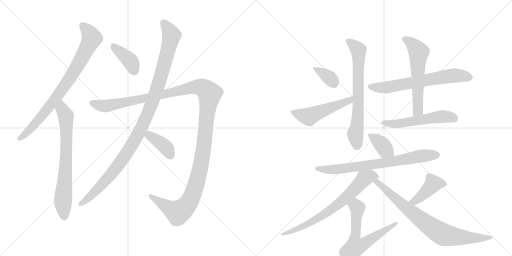
t = 0.00 s
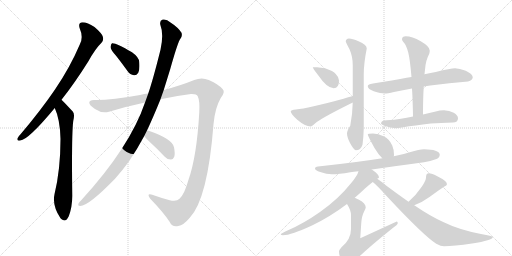
t = 2.83 s
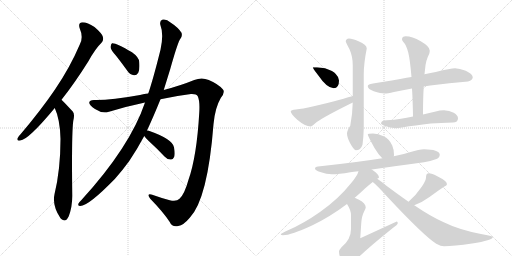
t = 5.65 s
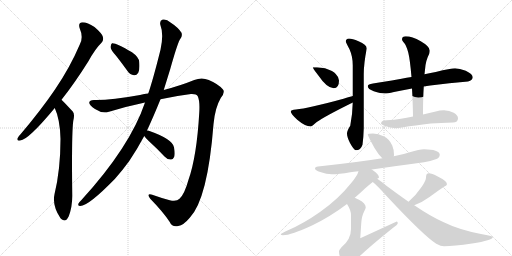
t = 8.48 s
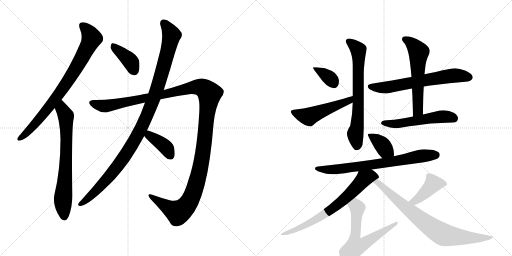
t = 11.31 s
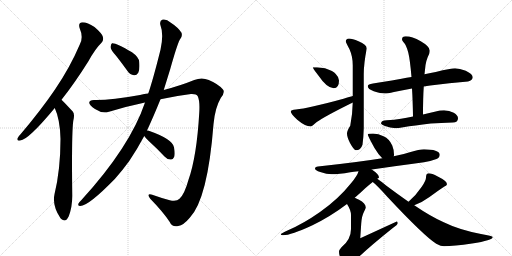
t = 14.14 s

The animated SVG that drew these frames (rendered in a browser with its animation timeline set to each time). Animation: 18 CSS @keyframes rules; one cycle of 14.14 s.

<svg version="1.1" viewBox="0 0 2048 1024" xmlns="http://www.w3.org/2000/svg">
  <g stroke="lightgray" stroke-dasharray="1,1" stroke-width="1" transform="scale(4, 4)">
    <line x1="0" y1="0" x2="256" y2="256"></line>
    <line x1="256" y1="0" x2="0" y2="256"></line>
    <line x1="128" y1="0" x2="128" y2="256"></line>
    <line x1="0" y1="128" x2="256" y2="128"></line>
    <line x1="256" y1="0" x2="512" y2="256"></line>
    <line x1="512" y1="0" x2="256" y2="256"></line>
    <line x1="384" y1="0" x2="384" y2="256"></line>
    <line x1="256" y1="128" x2="512" y2="128"></line>
  </g>
<g transform="scale(1, -1) translate(0, -850)">
   <style type="text/css">
    @keyframes keyframes0 {
      from {
       stroke: black;
       stroke-dashoffset: 815;
       stroke-width: 128;
       }
       73% {
       animation-timing-function: step-end;
       stroke: black;
       stroke-dashoffset: 0;
       stroke-width: 128;
       }
       to {
       stroke: black;
       stroke-width: 1024;
       }
       }
       #make-me-a-hanzi-animation-0 {
         animation: keyframes0 0.913249s both;
         animation-delay: 0.000000s;
         animation-timing-function: linear;
       }
    @keyframes keyframes1 {
      from {
       stroke: black;
       stroke-dashoffset: 720;
       stroke-width: 128;
       }
       70% {
       animation-timing-function: step-end;
       stroke: black;
       stroke-dashoffset: 0;
       stroke-width: 128;
       }
       to {
       stroke: black;
       stroke-width: 1024;
       }
       }
       #make-me-a-hanzi-animation-1 {
         animation: keyframes1 0.835938s both;
         animation-delay: 0.913249s;
         animation-timing-function: linear;
       }
    @keyframes keyframes2 {
      from {
       stroke: black;
       stroke-dashoffset: 394;
       stroke-width: 128;
       }
       56% {
       animation-timing-function: step-end;
       stroke: black;
       stroke-dashoffset: 0;
       stroke-width: 128;
       }
       to {
       stroke: black;
       stroke-width: 1024;
       }
       }
       #make-me-a-hanzi-animation-2 {
         animation: keyframes2 0.570638s both;
         animation-delay: 1.749186s;
         animation-timing-function: linear;
       }
    @keyframes keyframes3 {
      from {
       stroke: black;
       stroke-dashoffset: 1095;
       stroke-width: 128;
       }
       78% {
       animation-timing-function: step-end;
       stroke: black;
       stroke-dashoffset: 0;
       stroke-width: 128;
       }
       to {
       stroke: black;
       stroke-width: 1024;
       }
       }
       #make-me-a-hanzi-animation-3 {
         animation: keyframes3 1.141113s both;
         animation-delay: 2.319824s;
         animation-timing-function: linear;
       }
    @keyframes keyframes4 {
      from {
       stroke: black;
       stroke-dashoffset: 1377;
       stroke-width: 128;
       }
       82% {
       animation-timing-function: step-end;
       stroke: black;
       stroke-dashoffset: 0;
       stroke-width: 128;
       }
       to {
       stroke: black;
       stroke-width: 1024;
       }
       }
       #make-me-a-hanzi-animation-4 {
         animation: keyframes4 1.370605s both;
         animation-delay: 3.460938s;
         animation-timing-function: linear;
       }
    @keyframes keyframes5 {
      from {
       stroke: black;
       stroke-dashoffset: 391;
       stroke-width: 128;
       }
       56% {
       animation-timing-function: step-end;
       stroke: black;
       stroke-dashoffset: 0;
       stroke-width: 128;
       }
       to {
       stroke: black;
       stroke-width: 1024;
       }
       }
       #make-me-a-hanzi-animation-5 {
         animation: keyframes5 0.568197s both;
         animation-delay: 4.831543s;
         animation-timing-function: linear;
       }
    @keyframes keyframes6 {
      from {
       stroke: black;
       stroke-dashoffset: 361;
       stroke-width: 128;
       }
       54% {
       animation-timing-function: step-end;
       stroke: black;
       stroke-dashoffset: 0;
       stroke-width: 128;
       }
       to {
       stroke: black;
       stroke-width: 1024;
       }
       }
       #make-me-a-hanzi-animation-6 {
         animation: keyframes6 0.543783s both;
         animation-delay: 5.399740s;
         animation-timing-function: linear;
       }
    @keyframes keyframes7 {
      from {
       stroke: black;
       stroke-dashoffset: 515;
       stroke-width: 128;
       }
       63% {
       animation-timing-function: step-end;
       stroke: black;
       stroke-dashoffset: 0;
       stroke-width: 128;
       }
       to {
       stroke: black;
       stroke-width: 1024;
       }
       }
       #make-me-a-hanzi-animation-7 {
         animation: keyframes7 0.669108s both;
         animation-delay: 5.943522s;
         animation-timing-function: linear;
       }
    @keyframes keyframes8 {
      from {
       stroke: black;
       stroke-dashoffset: 699;
       stroke-width: 128;
       }
       69% {
       animation-timing-function: step-end;
       stroke: black;
       stroke-dashoffset: 0;
       stroke-width: 128;
       }
       to {
       stroke: black;
       stroke-width: 1024;
       }
       }
       #make-me-a-hanzi-animation-8 {
         animation: keyframes8 0.818848s both;
         animation-delay: 6.612630s;
         animation-timing-function: linear;
       }
    @keyframes keyframes9 {
      from {
       stroke: black;
       stroke-dashoffset: 659;
       stroke-width: 128;
       }
       68% {
       animation-timing-function: step-end;
       stroke: black;
       stroke-dashoffset: 0;
       stroke-width: 128;
       }
       to {
       stroke: black;
       stroke-width: 1024;
       }
       }
       #make-me-a-hanzi-animation-9 {
         animation: keyframes9 0.786296s both;
         animation-delay: 7.431478s;
         animation-timing-function: linear;
       }
    @keyframes keyframes10 {
      from {
       stroke: black;
       stroke-dashoffset: 586;
       stroke-width: 128;
       }
       66% {
       animation-timing-function: step-end;
       stroke: black;
       stroke-dashoffset: 0;
       stroke-width: 128;
       }
       to {
       stroke: black;
       stroke-width: 1024;
       }
       }
       #make-me-a-hanzi-animation-10 {
         animation: keyframes10 0.726888s both;
         animation-delay: 8.217773s;
         animation-timing-function: linear;
       }
    @keyframes keyframes11 {
      from {
       stroke: black;
       stroke-dashoffset: 540;
       stroke-width: 128;
       }
       64% {
       animation-timing-function: step-end;
       stroke: black;
       stroke-dashoffset: 0;
       stroke-width: 128;
       }
       to {
       stroke: black;
       stroke-width: 1024;
       }
       }
       #make-me-a-hanzi-animation-11 {
         animation: keyframes11 0.689453s both;
         animation-delay: 8.944661s;
         animation-timing-function: linear;
       }
    @keyframes keyframes12 {
      from {
       stroke: black;
       stroke-dashoffset: 378;
       stroke-width: 128;
       }
       55% {
       animation-timing-function: step-end;
       stroke: black;
       stroke-dashoffset: 0;
       stroke-width: 128;
       }
       to {
       stroke: black;
       stroke-width: 1024;
       }
       }
       #make-me-a-hanzi-animation-12 {
         animation: keyframes12 0.557617s both;
         animation-delay: 9.634115s;
         animation-timing-function: linear;
       }
    @keyframes keyframes13 {
      from {
       stroke: black;
       stroke-dashoffset: 739;
       stroke-width: 128;
       }
       71% {
       animation-timing-function: step-end;
       stroke: black;
       stroke-dashoffset: 0;
       stroke-width: 128;
       }
       to {
       stroke: black;
       stroke-width: 1024;
       }
       }
       #make-me-a-hanzi-animation-13 {
         animation: keyframes13 0.851400s both;
         animation-delay: 10.191732s;
         animation-timing-function: linear;
       }
    @keyframes keyframes14 {
      from {
       stroke: black;
       stroke-dashoffset: 714;
       stroke-width: 128;
       }
       70% {
       animation-timing-function: step-end;
       stroke: black;
       stroke-dashoffset: 0;
       stroke-width: 128;
       }
       to {
       stroke: black;
       stroke-width: 1024;
       }
       }
       #make-me-a-hanzi-animation-14 {
         animation: keyframes14 0.831055s both;
         animation-delay: 11.043132s;
         animation-timing-function: linear;
       }
    @keyframes keyframes15 {
      from {
       stroke: black;
       stroke-dashoffset: 634;
       stroke-width: 128;
       }
       67% {
       animation-timing-function: step-end;
       stroke: black;
       stroke-dashoffset: 0;
       stroke-width: 128;
       }
       to {
       stroke: black;
       stroke-width: 1024;
       }
       }
       #make-me-a-hanzi-animation-15 {
         animation: keyframes15 0.765951s both;
         animation-delay: 11.874186s;
         animation-timing-function: linear;
       }
    @keyframes keyframes16 {
      from {
       stroke: black;
       stroke-dashoffset: 420;
       stroke-width: 128;
       }
       58% {
       animation-timing-function: step-end;
       stroke: black;
       stroke-dashoffset: 0;
       stroke-width: 128;
       }
       to {
       stroke: black;
       stroke-width: 1024;
       }
       }
       #make-me-a-hanzi-animation-16 {
         animation: keyframes16 0.591797s both;
         animation-delay: 12.640137s;
         animation-timing-function: linear;
       }
    @keyframes keyframes17 {
      from {
       stroke: black;
       stroke-dashoffset: 802;
       stroke-width: 128;
       }
       72% {
       animation-timing-function: step-end;
       stroke: black;
       stroke-dashoffset: 0;
       stroke-width: 128;
       }
       to {
       stroke: black;
       stroke-width: 1024;
       }
       }
       #make-me-a-hanzi-animation-17 {
         animation: keyframes17 0.902669s both;
         animation-delay: 13.231934s;
         animation-timing-function: linear;
       }
</style>
<path d="M 246 451 Q 297 515 353 604 Q 381 655 406 679 Q 416 689 411 704 Q 407 717 378 742 Q 350 761 330 761 Q 311 760 319 736 Q 334 702 320 674 Q 280 580 220 492 Q 162 407 83 314 Q 73 304 70 297 Q 66 285 81 288 Q 114 291 219 418 L 246 451 Z" fill="lightgray"></path> 
<path d="M 219 418 Q 240 373 242 295 Q 242 172 218 73 Q 208 28 242 -23 Q 243 -23 245 -26 Q 263 -42 275 -15 Q 290 25 289 72 Q 286 312 293 366 Q 300 393 291 404 Q 249 449 246 451 C 225 472 208 446 219 418 Z" fill="lightgray"></path> 
<path d="M 465 626 Q 487 598 510 566 Q 520 551 536 549 Q 546 548 553 559 Q 560 572 557 602 Q 556 621 528 641 Q 462 680 448 677 Q 444 674 442 662 Q 443 650 465 626 Z" fill="lightgray"></path> 
<path d="M 588 328 Q 612 379 642 453 L 655 490 Q 668 532 681 574 Q 708 670 719 691 Q 731 704 726 719 Q 713 740 682 760 Q 666 775 651 772 Q 638 768 641 752 Q 656 713 642 651 Q 612 531 593 476 L 580 440 Q 520 262 324 48 Q 317 42 314 36 Q 310 26 321 26 Q 354 26 460 135 Q 488 166 517 206 Q 548 252 577 306 L 588 328 Z" fill="lightgray"></path> 
<path d="M 642 453 Q 700 466 764 474 Q 786 475 791 465 Q 800 446 797 399 Q 787 224 754 131 Q 738 73 718 55 Q 706 42 679 49 Q 642 59 609 71 Q 584 78 601 55 Q 652 3 679 -38 Q 689 -60 713 -54 Q 734 -51 759 -21 Q 831 55 854 353 Q 860 419 883 458 Q 902 482 891 493 Q 873 514 835 530 Q 807 543 777 530 Q 723 508 655 490 L 593 476 Q 577 475 560 470 Q 445 449 379 450 Q 358 451 357 440 Q 356 430 380 414 Q 408 395 436 403 Q 508 425 580 440 L 642 453 Z" fill="lightgray"></path> 
<path d="M 577 306 Q 581 299 596 285 Q 627 257 658 224 Q 668 212 683 212 Q 692 211 697 223 Q 701 235 696 261 Q 690 294 595 327 Q 591 328 588 328 C 559 331 560 331 577 306 Z" fill="lightgray"></path> 
<path d="M 1268 581 L 1251 581 Q 1251 577 1272 550 Q 1308 497 1335 497 Q 1356 497 1356 528 Q 1356 541 1343 554 Q 1334 566 1300 577 L 1268 581 Z" fill="lightgray"></path> 
<path d="M 1411 466 Q 1400 463 1374 455 Q 1231 416 1184 412 Q 1163 410 1163 404 Q 1163 395 1189 371 Q 1221 344 1243 344 Q 1246 344 1267 362 Q 1302 386 1405 437 Q 1408 438 1411 440 C 1438 453 1440 474 1411 466 Z" fill="lightgray"></path> 
<path d="M 1396 696 Q 1383 695 1383 684 Q 1383 681 1398 653 Q 1411 624 1411 589 L 1411 466 L 1411 440 Q 1410 392 1401 347 Q 1388 327 1388 316 Q 1388 302 1400 278 Q 1416 249 1423 249 Q 1443 249 1450 271 Q 1454 299 1455 337 L 1455 553 Q 1455 596 1467 656 Q 1467 672 1434 685 Q 1409 696 1396 696 Z" fill="lightgray"></path> 
<path d="M 1820 577 Q 1804 577 1743 562 Q 1724 558 1698 553 L 1646 542 Q 1627 539 1606 535 Q 1522 520 1492 516 Q 1471 513 1471 505 Q 1471 494 1495 485 Q 1523 476 1539 476 Q 1549 476 1576 482 Q 1611 489 1648 496 L 1695 504 Q 1707 506 1721 508 Q 1798 519 1872 524 Q 1891 530 1891 541 Q 1891 554 1863 567 Q 1838 577 1820 577 Z" fill="lightgray"></path> 
<path d="M 1698 553 Q 1699 563 1700 571 Q 1702 607 1717 635 Q 1719 643 1719 648 Q 1719 664 1683 685 Q 1648 705 1623 705 Q 1608 705 1608 692 Q 1608 689 1615 680 Q 1625 670 1633 640 Q 1640 612 1646 542 L 1648 496 Q 1651 449 1652 384 C 1653 354 1692 362 1692 392 Q 1692 457 1695 504 L 1698 553 Z" fill="lightgray"></path> 
<path d="M 1652 384 Q 1626 379 1604 375 Q 1577 371 1547 369 Q 1525 369 1524 356 Q 1525 352 1537 347 Q 1561 338 1583 337 Q 1592 337 1613 341 Q 1657 348 1723 356 Q 1763 359 1811 360 Q 1832 360 1832 377 Q 1832 389 1815 399 Q 1797 409 1776 409 Q 1759 409 1743 404 Q 1717 398 1692 392 L 1652 384 Z" fill="lightgray"></path> 
<path d="M 1492 316 Q 1471 316 1471 312 Q 1471 307 1498 258 Q 1514 231 1529 217 C 1550 196 1569 196 1575 225 Q 1576 227 1576 232 Q 1576 251 1569 268 Q 1558 294 1534 305 Q 1514 315 1492 316 Z" fill="lightgray"></path> 
<path d="M 1529 217 Q 1430 201 1272 184 Q 1260 183 1260 176 Q 1260 169 1281 162 Q 1307 153 1327 153 Q 1355 153 1401 161 Q 1414 163 1434 165 L 1487 172 Q 1565 183 1696 201 Q 1719 204 1746 214 Q 1759 220 1759 232 Q 1756 252 1696 253 Q 1678 253 1639 241 Q 1613 232 1575 225 L 1529 217 Z" fill="lightgray"></path> 
<path d="M 1434 165 Q 1430 148 1404 117 Q 1353 53 1280 2 Q 1213 -45 1152 -71 Q 1123 -84 1123 -87 Q 1123 -91 1132 -91 Q 1164 -91 1250 -51 Q 1322 -16 1388 34 L 1419 59 Q 1440 77 1461 97 Q 1478 112 1491 122 L 1509 135 Q 1516 139 1516 140 Q 1516 153 1487 172 C 1463 189 1445 193 1434 165 Z" fill="lightgray"></path> 
<path d="M 1388 34 Q 1404 9 1404 -10 L 1404 -66 Q 1404 -108 1366 -139 Q 1356 -150 1356 -156 Q 1356 -170 1365 -191 Q 1378 -212 1392 -212 Q 1399 -212 1417 -196 Q 1459 -152 1570 -63 Q 1591 -48 1591 -43 Q 1591 -36 1587 -36 L 1441 -103 L 1445 -43 Q 1447 -14 1456 3 Q 1463 17 1463 20 Q 1463 37 1436 51 Q 1427 55 1419 59 C 1392 72 1373 60 1388 34 Z" fill="lightgray"></path> 
<path d="M 1657 29 Q 1691 42 1718 62 Q 1750 86 1776 103 Q 1788 109 1788 113 Q 1788 126 1751 144 Q 1727 157 1715 157 Q 1710 157 1706 152 Q 1704 146 1704 140 Q 1704 128 1687 103 Q 1665 70 1634 43 C 1612 23 1629 18 1657 29 Z" fill="lightgray"></path> 
<path d="M 1491 122 Q 1507 110 1550 62 Q 1696 -94 1745 -125 Q 1764 -135 1776 -135 Q 1815 -135 1888 -124 Q 1971 -111 1971 -99 Q 1971 -94 1924 -86 Q 1836 -69 1775 -39 Q 1723 -16 1657 29 L 1634 43 Q 1594 71 1547 106 Q 1524 125 1509 135 C 1485 152 1468 142 1491 122 Z" fill="lightgray"></path> 
      <clipPath id="make-me-a-hanzi-clip-0">
      <path d="M 246 451 Q 297 515 353 604 Q 381 655 406 679 Q 416 689 411 704 Q 407 717 378 742 Q 350 761 330 761 Q 311 760 319 736 Q 334 702 320 674 Q 280 580 220 492 Q 162 407 83 314 Q 73 304 70 297 Q 66 285 81 288 Q 114 291 219 418 L 246 451 Z" fill="lightgray"></path>
      </clipPath>
      <path clip-path="url(#make-me-a-hanzi-clip-0)" d="M 330 746 L 356 721 L 367 697 L 331 625 L 266 517 L 196 420 L 117 328 L 79 297 " fill="none" id="make-me-a-hanzi-animation-0" stroke-dasharray="687 1374" stroke-linecap="round"></path>

      <clipPath id="make-me-a-hanzi-clip-1">
      <path d="M 219 418 Q 240 373 242 295 Q 242 172 218 73 Q 208 28 242 -23 Q 243 -23 245 -26 Q 263 -42 275 -15 Q 290 25 289 72 Q 286 312 293 366 Q 300 393 291 404 Q 249 449 246 451 C 225 472 208 446 219 418 Z" fill="lightgray"></path>
      </clipPath>
      <path clip-path="url(#make-me-a-hanzi-clip-1)" d="M 243 445 L 248 414 L 264 386 L 264 195 L 252 51 L 258 -14 " fill="none" id="make-me-a-hanzi-animation-1" stroke-dasharray="592 1184" stroke-linecap="round"></path>

      <clipPath id="make-me-a-hanzi-clip-2">
      <path d="M 465 626 Q 487 598 510 566 Q 520 551 536 549 Q 546 548 553 559 Q 560 572 557 602 Q 556 621 528 641 Q 462 680 448 677 Q 444 674 442 662 Q 443 650 465 626 Z" fill="lightgray"></path>
      </clipPath>
      <path clip-path="url(#make-me-a-hanzi-clip-2)" d="M 451 671 L 522 604 L 537 567 " fill="none" id="make-me-a-hanzi-animation-2" stroke-dasharray="266 532" stroke-linecap="round"></path>

      <clipPath id="make-me-a-hanzi-clip-3">
      <path d="M 588 328 Q 612 379 642 453 L 655 490 Q 668 532 681 574 Q 708 670 719 691 Q 731 704 726 719 Q 713 740 682 760 Q 666 775 651 772 Q 638 768 641 752 Q 656 713 642 651 Q 612 531 593 476 L 580 440 Q 520 262 324 48 Q 317 42 314 36 Q 310 26 321 26 Q 354 26 460 135 Q 488 166 517 206 Q 548 252 577 306 L 588 328 Z" fill="lightgray"></path>
      </clipPath>
      <path clip-path="url(#make-me-a-hanzi-clip-3)" d="M 655 757 L 682 720 L 685 703 L 631 505 L 574 356 L 483 202 L 406 109 L 323 35 " fill="none" id="make-me-a-hanzi-animation-3" stroke-dasharray="967 1934" stroke-linecap="round"></path>

      <clipPath id="make-me-a-hanzi-clip-4">
      <path d="M 642 453 Q 700 466 764 474 Q 786 475 791 465 Q 800 446 797 399 Q 787 224 754 131 Q 738 73 718 55 Q 706 42 679 49 Q 642 59 609 71 Q 584 78 601 55 Q 652 3 679 -38 Q 689 -60 713 -54 Q 734 -51 759 -21 Q 831 55 854 353 Q 860 419 883 458 Q 902 482 891 493 Q 873 514 835 530 Q 807 543 777 530 Q 723 508 655 490 L 593 476 Q 577 475 560 470 Q 445 449 379 450 Q 358 451 357 440 Q 356 430 380 414 Q 408 395 436 403 Q 508 425 580 440 L 642 453 Z" fill="lightgray"></path>
      </clipPath>
      <path clip-path="url(#make-me-a-hanzi-clip-4)" d="M 367 439 L 397 428 L 425 426 L 616 463 L 767 500 L 803 501 L 838 474 L 806 199 L 778 92 L 755 40 L 730 11 L 709 1 L 602 65 " fill="none" id="make-me-a-hanzi-animation-4" stroke-dasharray="1249 2498" stroke-linecap="round"></path>

      <clipPath id="make-me-a-hanzi-clip-5">
      <path d="M 577 306 Q 581 299 596 285 Q 627 257 658 224 Q 668 212 683 212 Q 692 211 697 223 Q 701 235 696 261 Q 690 294 595 327 Q 591 328 588 328 C 559 331 560 331 577 306 Z" fill="lightgray"></path>
      </clipPath>
      <path clip-path="url(#make-me-a-hanzi-clip-5)" d="M 590 320 L 603 304 L 668 256 L 683 226 " fill="none" id="make-me-a-hanzi-animation-5" stroke-dasharray="263 526" stroke-linecap="round"></path>

      <clipPath id="make-me-a-hanzi-clip-6">
      <path d="M 1268 581 L 1251 581 Q 1251 577 1272 550 Q 1308 497 1335 497 Q 1356 497 1356 528 Q 1356 541 1343 554 Q 1334 566 1300 577 L 1268 581 Z" fill="lightgray"></path>
      </clipPath>
      <path clip-path="url(#make-me-a-hanzi-clip-6)" d="M 1255 580 L 1317 539 L 1336 515 " fill="none" id="make-me-a-hanzi-animation-6" stroke-dasharray="233 466" stroke-linecap="round"></path>

      <clipPath id="make-me-a-hanzi-clip-7">
      <path d="M 1411 466 Q 1400 463 1374 455 Q 1231 416 1184 412 Q 1163 410 1163 404 Q 1163 395 1189 371 Q 1221 344 1243 344 Q 1246 344 1267 362 Q 1302 386 1405 437 Q 1408 438 1411 440 C 1438 453 1440 474 1411 466 Z" fill="lightgray"></path>
      </clipPath>
      <path clip-path="url(#make-me-a-hanzi-clip-7)" d="M 1170 402 L 1235 383 L 1390 443 L 1408 460 " fill="none" id="make-me-a-hanzi-animation-7" stroke-dasharray="387 774" stroke-linecap="round"></path>

      <clipPath id="make-me-a-hanzi-clip-8">
      <path d="M 1396 696 Q 1383 695 1383 684 Q 1383 681 1398 653 Q 1411 624 1411 589 L 1411 466 L 1411 440 Q 1410 392 1401 347 Q 1388 327 1388 316 Q 1388 302 1400 278 Q 1416 249 1423 249 Q 1443 249 1450 271 Q 1454 299 1455 337 L 1455 553 Q 1455 596 1467 656 Q 1467 672 1434 685 Q 1409 696 1396 696 Z" fill="lightgray"></path>
      </clipPath>
      <path clip-path="url(#make-me-a-hanzi-clip-8)" d="M 1393 685 L 1434 650 L 1433 406 L 1429 345 L 1421 315 L 1427 262 " fill="none" id="make-me-a-hanzi-animation-8" stroke-dasharray="571 1142" stroke-linecap="round"></path>

      <clipPath id="make-me-a-hanzi-clip-9">
      <path d="M 1820 577 Q 1804 577 1743 562 Q 1724 558 1698 553 L 1646 542 Q 1627 539 1606 535 Q 1522 520 1492 516 Q 1471 513 1471 505 Q 1471 494 1495 485 Q 1523 476 1539 476 Q 1549 476 1576 482 Q 1611 489 1648 496 L 1695 504 Q 1707 506 1721 508 Q 1798 519 1872 524 Q 1891 530 1891 541 Q 1891 554 1863 567 Q 1838 577 1820 577 Z" fill="lightgray"></path>
      </clipPath>
      <path clip-path="url(#make-me-a-hanzi-clip-9)" d="M 1480 503 L 1541 500 L 1810 548 L 1878 541 " fill="none" id="make-me-a-hanzi-animation-9" stroke-dasharray="531 1062" stroke-linecap="round"></path>

      <clipPath id="make-me-a-hanzi-clip-10">
      <path d="M 1698 553 Q 1699 563 1700 571 Q 1702 607 1717 635 Q 1719 643 1719 648 Q 1719 664 1683 685 Q 1648 705 1623 705 Q 1608 705 1608 692 Q 1608 689 1615 680 Q 1625 670 1633 640 Q 1640 612 1646 542 L 1648 496 Q 1651 449 1652 384 C 1653 354 1692 362 1692 392 Q 1692 457 1695 504 L 1698 553 Z" fill="lightgray"></path>
      </clipPath>
      <path clip-path="url(#make-me-a-hanzi-clip-10)" d="M 1620 693 L 1649 673 L 1675 642 L 1672 416 L 1657 392 " fill="none" id="make-me-a-hanzi-animation-10" stroke-dasharray="458 916" stroke-linecap="round"></path>

      <clipPath id="make-me-a-hanzi-clip-11">
      <path d="M 1652 384 Q 1626 379 1604 375 Q 1577 371 1547 369 Q 1525 369 1524 356 Q 1525 352 1537 347 Q 1561 338 1583 337 Q 1592 337 1613 341 Q 1657 348 1723 356 Q 1763 359 1811 360 Q 1832 360 1832 377 Q 1832 389 1815 399 Q 1797 409 1776 409 Q 1759 409 1743 404 Q 1717 398 1692 392 L 1652 384 Z" fill="lightgray"></path>
      </clipPath>
      <path clip-path="url(#make-me-a-hanzi-clip-11)" d="M 1534 356 L 1600 356 L 1771 384 L 1815 377 " fill="none" id="make-me-a-hanzi-animation-11" stroke-dasharray="412 824" stroke-linecap="round"></path>

      <clipPath id="make-me-a-hanzi-clip-12">
      <path d="M 1492 316 Q 1471 316 1471 312 Q 1471 307 1498 258 Q 1514 231 1529 217 C 1550 196 1569 196 1575 225 Q 1576 227 1576 232 Q 1576 251 1569 268 Q 1558 294 1534 305 Q 1514 315 1492 316 Z" fill="lightgray"></path>
      </clipPath>
      <path clip-path="url(#make-me-a-hanzi-clip-12)" d="M 1475 310 L 1508 290 L 1566 230 " fill="none" id="make-me-a-hanzi-animation-12" stroke-dasharray="250 500" stroke-linecap="round"></path>

      <clipPath id="make-me-a-hanzi-clip-13">
      <path d="M 1529 217 Q 1430 201 1272 184 Q 1260 183 1260 176 Q 1260 169 1281 162 Q 1307 153 1327 153 Q 1355 153 1401 161 Q 1414 163 1434 165 L 1487 172 Q 1565 183 1696 201 Q 1719 204 1746 214 Q 1759 220 1759 232 Q 1756 252 1696 253 Q 1678 253 1639 241 Q 1613 232 1575 225 L 1529 217 Z" fill="lightgray"></path>
      </clipPath>
      <path clip-path="url(#make-me-a-hanzi-clip-13)" d="M 1268 177 L 1293 171 L 1344 172 L 1583 205 L 1671 224 L 1746 230 " fill="none" id="make-me-a-hanzi-animation-13" stroke-dasharray="611 1222" stroke-linecap="round"></path>

      <clipPath id="make-me-a-hanzi-clip-14">
      <path d="M 1434 165 Q 1430 148 1404 117 Q 1353 53 1280 2 Q 1213 -45 1152 -71 Q 1123 -84 1123 -87 Q 1123 -91 1132 -91 Q 1164 -91 1250 -51 Q 1322 -16 1388 34 L 1419 59 Q 1440 77 1461 97 Q 1478 112 1491 122 L 1509 135 Q 1516 139 1516 140 Q 1516 153 1487 172 C 1463 189 1445 193 1434 165 Z" fill="lightgray"></path>
      </clipPath>
      <path clip-path="url(#make-me-a-hanzi-clip-14)" d="M 1509 143 L 1481 146 L 1456 135 L 1369 46 L 1287 -14 L 1235 -46 L 1128 -89 " fill="none" id="make-me-a-hanzi-animation-14" stroke-dasharray="586 1172" stroke-linecap="round"></path>

      <clipPath id="make-me-a-hanzi-clip-15">
      <path d="M 1388 34 Q 1404 9 1404 -10 L 1404 -66 Q 1404 -108 1366 -139 Q 1356 -150 1356 -156 Q 1356 -170 1365 -191 Q 1378 -212 1392 -212 Q 1399 -212 1417 -196 Q 1459 -152 1570 -63 Q 1591 -48 1591 -43 Q 1591 -36 1587 -36 L 1441 -103 L 1445 -43 Q 1447 -14 1456 3 Q 1463 17 1463 20 Q 1463 37 1436 51 Q 1427 55 1419 59 C 1392 72 1373 60 1388 34 Z" fill="lightgray"></path>
      </clipPath>
      <path clip-path="url(#make-me-a-hanzi-clip-15)" d="M 1400 30 L 1418 29 L 1428 21 L 1418 -108 L 1421 -137 L 1447 -130 L 1575 -53 L 1583 -43 " fill="none" id="make-me-a-hanzi-animation-15" stroke-dasharray="506 1012" stroke-linecap="round"></path>

      <clipPath id="make-me-a-hanzi-clip-16">
      <path d="M 1657 29 Q 1691 42 1718 62 Q 1750 86 1776 103 Q 1788 109 1788 113 Q 1788 126 1751 144 Q 1727 157 1715 157 Q 1710 157 1706 152 Q 1704 146 1704 140 Q 1704 128 1687 103 Q 1665 70 1634 43 C 1612 23 1629 18 1657 29 Z" fill="lightgray"></path>
      </clipPath>
      <path clip-path="url(#make-me-a-hanzi-clip-16)" d="M 1778 113 L 1733 115 L 1670 53 L 1659 45 L 1642 44 " fill="none" id="make-me-a-hanzi-animation-16" stroke-dasharray="292 584" stroke-linecap="round"></path>

      <clipPath id="make-me-a-hanzi-clip-17">
      <path d="M 1491 122 Q 1507 110 1550 62 Q 1696 -94 1745 -125 Q 1764 -135 1776 -135 Q 1815 -135 1888 -124 Q 1971 -111 1971 -99 Q 1971 -94 1924 -86 Q 1836 -69 1775 -39 Q 1723 -16 1657 29 L 1634 43 Q 1594 71 1547 106 Q 1524 125 1509 135 C 1485 152 1468 142 1491 122 Z" fill="lightgray"></path>
      </clipPath>
      <path clip-path="url(#make-me-a-hanzi-clip-17)" d="M 1497 123 L 1510 121 L 1655 -6 L 1770 -87 L 1898 -103 L 1968 -100 " fill="none" id="make-me-a-hanzi-animation-17" stroke-dasharray="674 1348" stroke-linecap="round"></path>

</g>
</svg>
